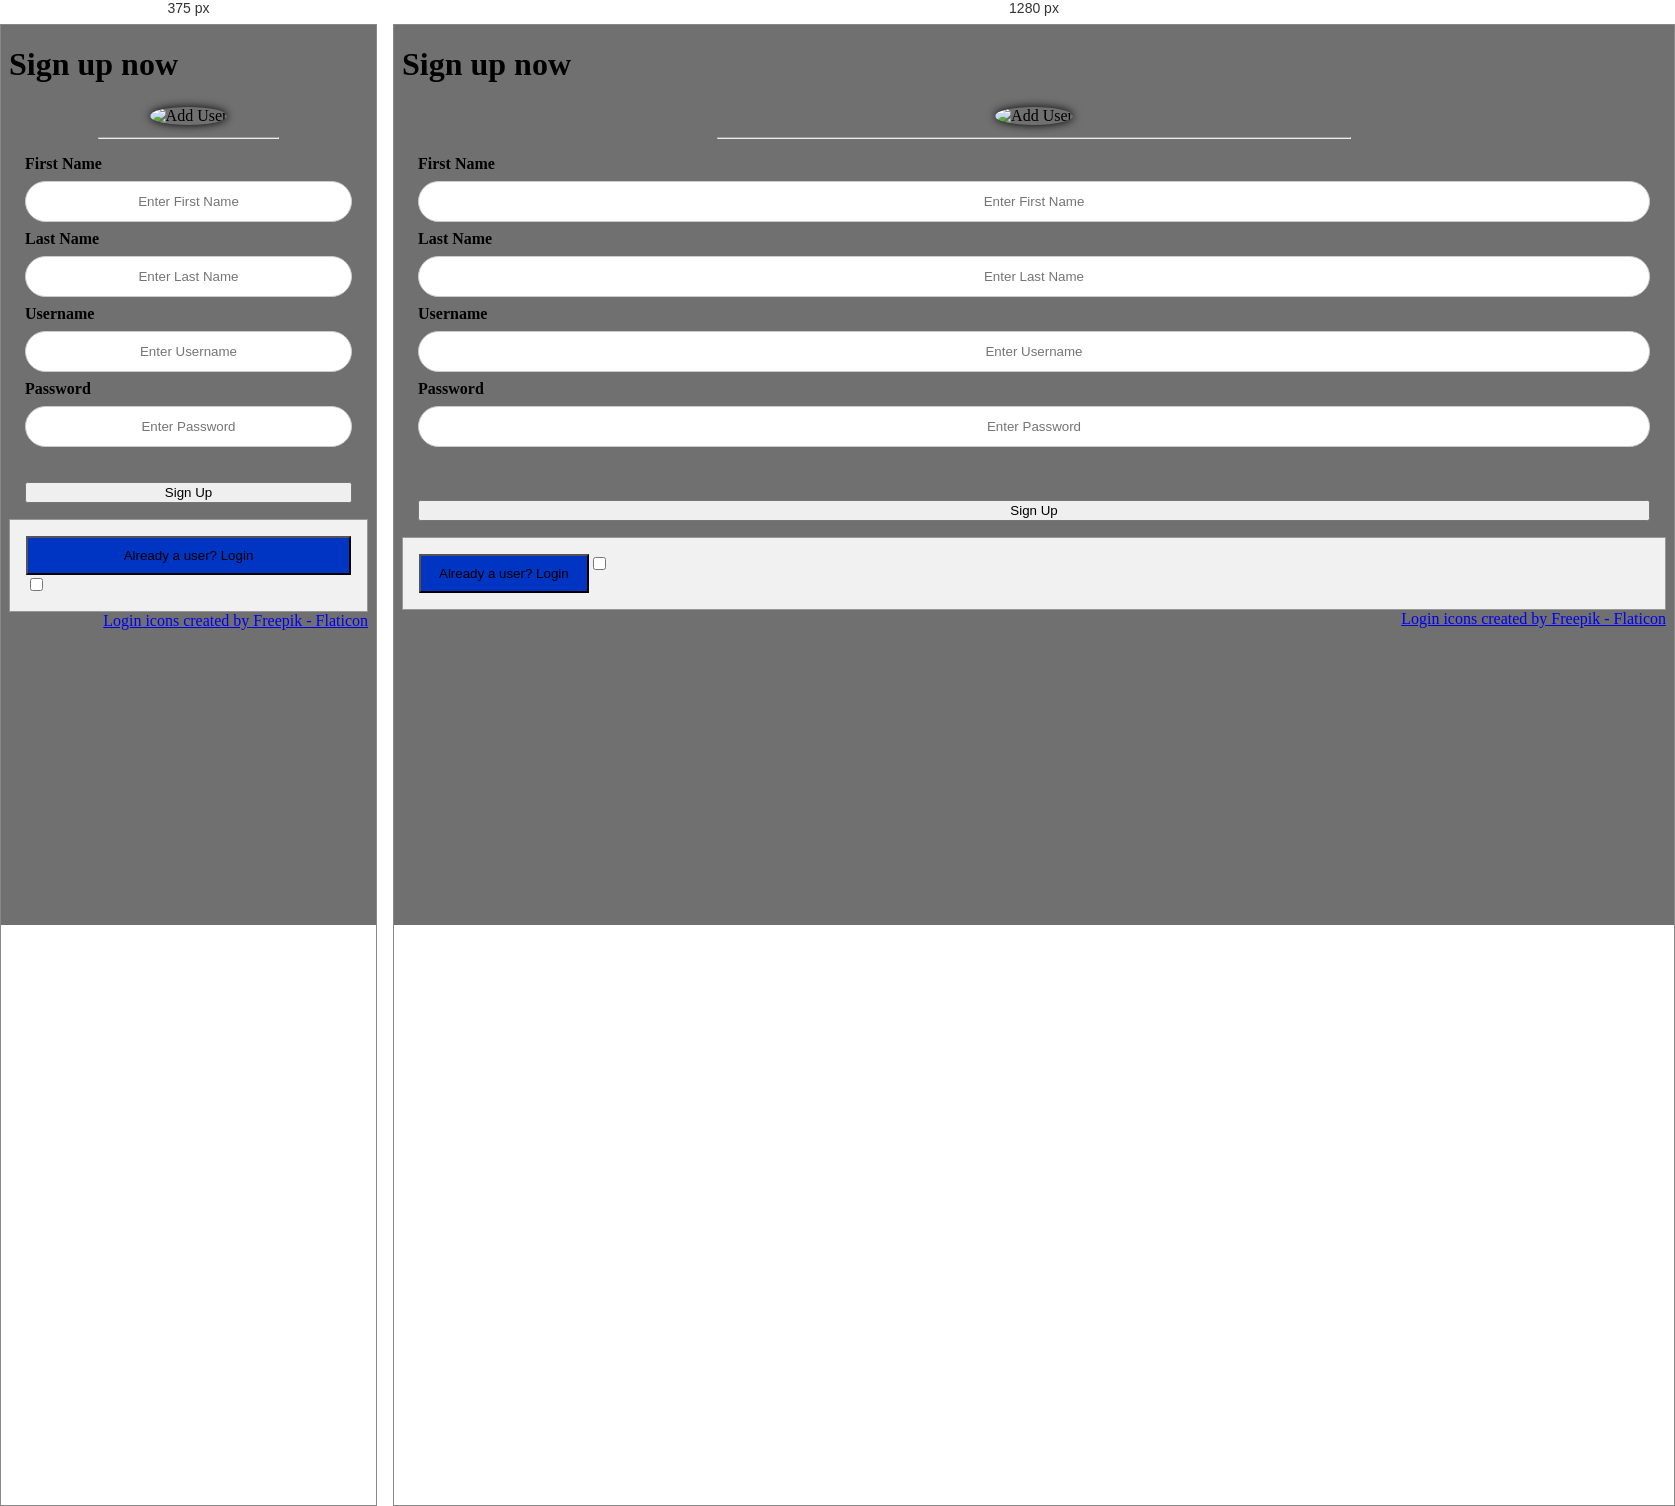
Rendered at 375 px and 1280 px, left to right.

<!-- file: signUp.html -->
<!DOCTYPE html>
<html lang="en">
<head>
    <title>Sign Up</title>
    <meta charset="UTF-8">
    <link rel="shortcut icon" href="img/icons8-phone-50.png" type="image/jpg/png">
    <meta name="viewport" content="width=device-width, initial-scale=1">
    <link rel="stylesheet" 
    href="https://maxcdn.bootstrapcdn.com/bootstrap/3.3.7/css/bootstrap.min.css">
    <link rel="stylesheet" href="css/style.css">
    <link rel="stylesheet" href="css/loginRegister.css">
    <script src="https://kit.fontawesome.com/8469c0e6bc.js" crossorigin="anonymous"></script>
    <script src="https://cdn.jsdelivr.net/npm/bootstrap@5.0.2/dist/js/bootstrap.bundle.min.js"></script>
    <script type="text/javascript" src="js/code.js"></script>
    <script type="text/javascript">
        document.addEventListener('DOMContentLoaded', function() 
        {
            page[1] = 1;
            checkInputs();
            readDMCookie();
            isDarkModeOn();
        }, false);
    </script>
</head>

<body>
    <div>
        <h1>Sign up now</h1>
        <div class="imgcontainer">
            <img src="img/add-user.png" alt="Add User" class="avatar">
        </div>
        <hr id="imgSeparator">
    
        <div class="container">
            <label for="firstNameSign"><b>First Name</b></label>
            <input type="text" placeholder="Enter First Name" name="firstNameSign" id="firstNameSign" required>

            <label for="lastNameSign"><b>Last Name</b></label>
            <input type="text" placeholder="Enter Last Name" name="lastNameSign" id="lastNameSign" required>

            <label for="loginSign"><b>Username</b></label>
            <input type="text" placeholder="Enter Username" name="loginSign" id="loginSign" required>
        
            <label for="loginPasswordSign"><b>Password</b></label>
            <input type="password" placeholder="Enter Password" name="loginPasswordSign" id="loginPasswordSign" required>
        
            <div>
                <p id="loginResult" class="invalid"></p>
            </div>

            <button id="SignUp" type="button" onclick="doSignUp();">Sign Up</button>
        </div>
        <div id="relativePos">
            <div class="container" id="cancelContainer">
                <div id="signupbtnpad">
                    <a href="index.html">
                        <button id="signupbtn" onclick="saveCookie();">Already a user? Login</button>
                    </a>
                </div>
                <div class="switch">
                    <label id="sliderLabel">
                        <input type="checkbox" id="darkMode" onclick="darkMode();saveCookie();">
                        <span class="slider">
                            <div class="darkModeIcons">
                                <div class="moon">
                                    <i class="fa-solid fa-moon fa-xl"></i>
                                </div>
                                <div class="sun">
                                    <i class="fa-solid fa-sun fa-lg"></i>
                                </div>
                            </div>
                        </span>
                    </label>
                </div>
            </div>
            <a href="https://www.flaticon.com/free-icons/login" title="login icons" class="loginIcons">Login icons created by Freepik - Flaticon</a>
        </div>
    </div>
</body>

</html>


/* @media block from loginRegister.css */
@media screen and (max-width: 414px) {
  a #signupbtn {
    width: 100%;
  }
}